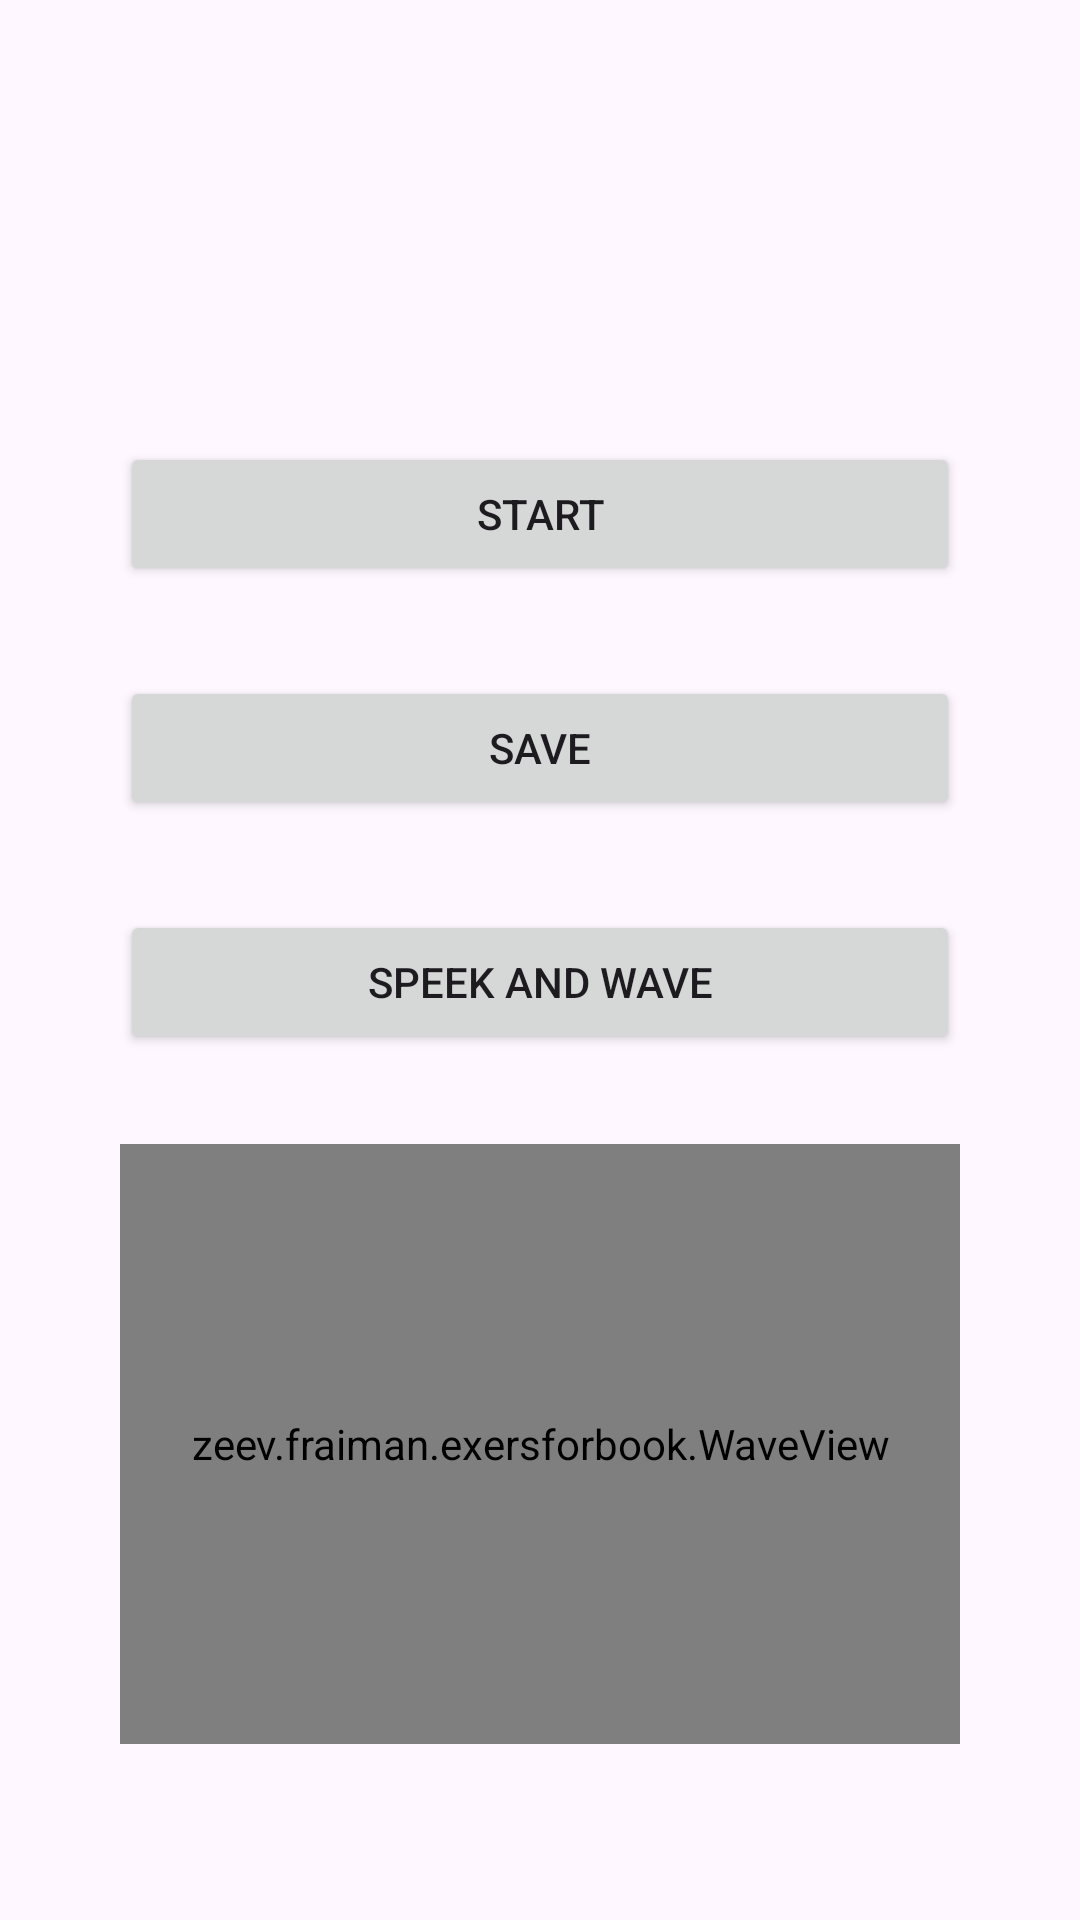

Layout XML and referenced resources for this Android screen:
<!-- AndroidManifest.xml: application theme Theme.ExersForBook -->
<!-- res/layout/activity_tts5.xml -->
<?xml version="1.0" encoding="utf-8"?>
<LinearLayout xmlns:android="http://schemas.android.com/apk/res/android"
    xmlns:app="http://schemas.android.com/apk/res-auto"
    xmlns:tools="http://schemas.android.com/tools"
    android:id="@+id/main"
    android:layout_width="match_parent"
    android:layout_height="match_parent"
    android:orientation="vertical"
    android:gravity="center"
    android:padding="40dp"
    tools:context=".TTS_5">

    <TextView
        android:id="@+id/tv5"
        android:layout_width="match_parent"
        android:layout_height="wrap_content"
        android:padding="15dp"
        android:layout_marginBottom="40dp" />

    <Button
        android:id="@+id/bSpeak5"
        android:layout_width="match_parent"
        android:layout_height="wrap_content"
        android:layout_marginBottom="30dp"
        android:text="Start" />

    <Button
        android:id="@+id/bSave"
        android:layout_width="match_parent"
        android:layout_height="wrap_content"
        android:layout_marginBottom="30dp"
        android:text="Save" />

    <Button
        android:id="@+id/bWave"
        android:layout_width="match_parent"
        android:layout_height="wrap_content"
        android:layout_marginBottom="30dp"
        android:text="Speek and wave"/>

    <zeev.fraiman.exersforbook.WaveView
        android:id="@+id/waveView"
        android:layout_width="match_parent"
        android:layout_height="200dp"/>

</LinearLayout>
<!-- resources referenced by this layout -->
<resources>
  <style name="Theme.ExersForBook" parent="Base.Theme.ExersForBook" />
  <style name="Base.Theme.ExersForBook" parent="Theme.Material3.DayNight.NoActionBar">
          
          
      </style>
</resources>
